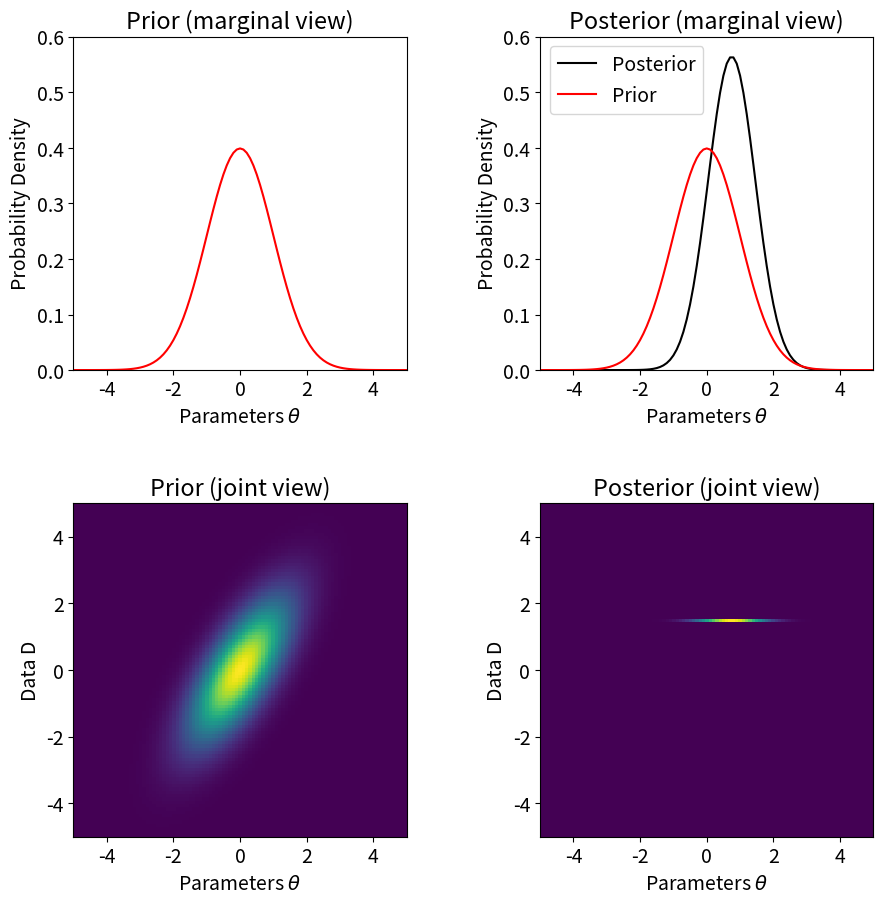

Generate this figure with matplotlib:
from pylab import *
import copy

matplotlib.rcParams['font.size'] = 14
matplotlib.rcParams['legend.fontsize'] = 14
#matplotlib.rcParams['lines.linewidth'] = 2

xmin = -5.0
xmax =  5.0
ymin = -5.0
ymax =  5.0
n = 101

x = linspace(xmin, xmax, n)
y = linspace(ymin, ymax, n)
dy = y[1] - y[0]

[x, y] = meshgrid(x, y)
y = -y

prior = exp(-0.5*x[0,:]**2)
prior = prior/trapz(prior, x=x[0,:])
likelihood = exp(-0.5*(1.5 - x[0,:])**2)
posterior = prior*likelihood
posterior = posterior/trapz(posterior, x=x[0,:])

joint_prior = exp(-0.5*x**2)*exp(-0.5*(y-x)**2)
joint_prior = joint_prior/sum(joint_prior)

joint_posterior = copy.deepcopy(joint_prior)
which = nonzero(abs(y - 1.5) > 0.5*dy)[0]
joint_posterior[which] = 0.0
joint_posterior = joint_posterior/sum(joint_posterior)

figure(1, figsize=(10,10))
subplots_adjust(left=0.1, right=0.9, bottom=0.1, top=0.9, wspace=0.4, hspace=0.4)

subplot(2,2,1)
plot(x[0,:], prior, 'r', label='Prior')
xlim([xmin, xmax])
ylim([0.0, 0.6])
xlabel('Parameters $\\theta$')
ylabel('Probability Density')
title('Prior (marginal view)')

subplot(2,2,2)
plot(x[0,:], posterior, 'k', label='Posterior')
plot(x[0,:], prior, 'r', label='Prior')
xlim([xmin, xmax])
ylim([0.0, 0.6])
legend(loc='upper left')
xlabel('Parameters $\\theta$')
ylabel('Probability Density')
title('Posterior (marginal view)')

subplot(2,2,3)
imshow(joint_prior, interpolation='nearest', extent=(xmin, xmax, ymin, ymax), aspect=1)
xlabel('Parameters $\\theta$')
ylabel('Data D')
title('Prior (joint view)')

subplot(2,2,4)
imshow(joint_posterior, interpolation='nearest', extent=(xmin, xmax, ymin, ymax), aspect=1)
xlabel('Parameters $\\theta$')
ylabel('Data D')
title('Posterior (joint view)')

savefig('joint_marginal.eps', bbox_inches='tight')

show()

